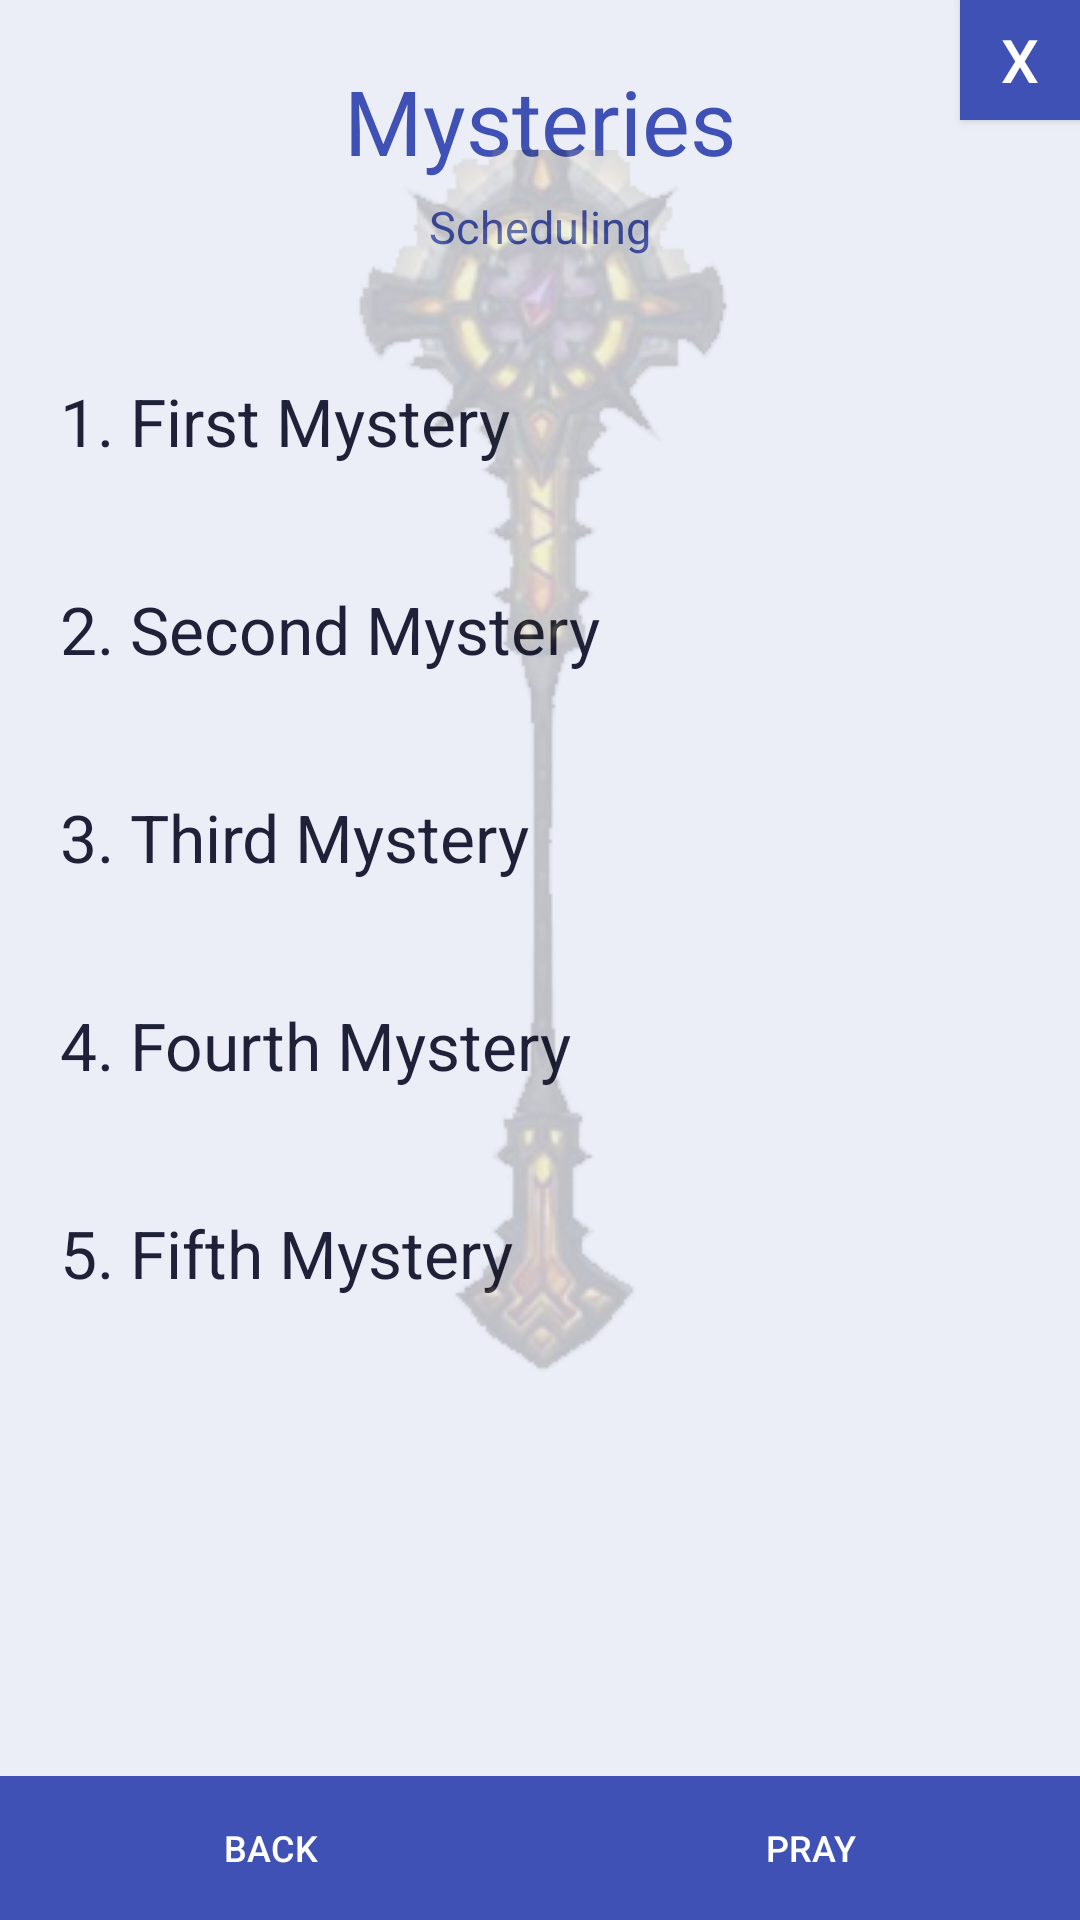

Layout XML and referenced resources for this Android screen:
<!-- AndroidManifest.xml: application theme AppTheme -->
<!-- res/layout/rosary_mysteries_activity.xml -->
<?xml version="1.0" encoding="utf-8"?>
<RelativeLayout xmlns:android="http://schemas.android.com/apk/res/android"
    xmlns:app="http://schemas.android.com/apk/res-auto"
    xmlns:tools="http://schemas.android.com/tools"
    android:layout_width="match_parent"
    android:layout_height="match_parent"
    android:background="@color/colorBackground"
    app:layout_behavior="@string/appbar_scrolling_view_behavior"
    tools:context="com.prayers.app.activity.rosary.RosaryMysteriesActivity">

    <TextView
        android:id="@+id/title_rosary_mysteries"
        android:layout_width="match_parent"
        android:layout_height="wrap_content"
        android:layout_alignParentTop="true"
        android:layout_marginStart="@dimen/margin_left"
        android:layout_marginEnd="@dimen/margin_right"
        android:gravity="center_horizontal"
        android:paddingTop="@dimen/margin_top"
        android:text="Mysteries"
        android:textAlignment="center"
        android:textColor="@color/colorPrimary"
        android:textSize="@dimen/text_size_30" />

    <TextView
        android:id="@+id/txt_rosary_mysteries_schedule"
        android:layout_width="match_parent"
        android:layout_height="wrap_content"
        android:layout_below="@+id/title_rosary_mysteries"
        android:layout_marginStart="@dimen/margin_left"
        android:layout_marginEnd="@dimen/margin_right"
        android:gravity="center_horizontal"
        android:paddingTop="@dimen/margin_5"
        android:text="Scheduling"
        android:textAlignment="center"
        android:textColor="@color/colorPrimary"
        android:textSize="@dimen/text_size_15" />

    <ScrollView
        android:id="@+id/navigation"
        android:layout_width="match_parent"
        android:layout_height="match_parent"
        android:layout_above="@+id/nav_buttons"
        android:layout_below="@+id/txt_rosary_mysteries_schedule"
        android:layout_alignParentStart="true">

        <RelativeLayout
            android:layout_width="match_parent"
            android:layout_height="wrap_content"
            android:layout_marginLeft="@dimen/margin_20"
            android:layout_marginRight="@dimen/margin_20"
            android:paddingTop="@dimen/margin_20"
            android:paddingBottom="@dimen/margin_30">

            <TextView
                android:id="@+id/txt_rosary_first_mystery"
                android:layout_width="match_parent"
                android:layout_height="wrap_content"
                android:paddingTop="@dimen/margin_20"
                android:paddingBottom="@dimen/margin_20"
                android:text="1. First Mystery"
                android:textSize="@dimen/text_size_22" />

            <TextView
                android:id="@+id/txt_rosary_second_mystery"
                android:layout_width="match_parent"
                android:layout_height="wrap_content"
                android:layout_below="@+id/txt_rosary_first_mystery"
                android:paddingTop="@dimen/margin_20"
                android:paddingBottom="@dimen/margin_20"
                android:text="2. Second Mystery"
                android:textSize="@dimen/text_size_22" />

            <TextView
                android:id="@+id/txt_rosary_third_mystery"
                android:layout_width="match_parent"
                android:layout_height="wrap_content"
                android:layout_below="@+id/txt_rosary_second_mystery"
                android:paddingTop="@dimen/margin_20"
                android:paddingBottom="@dimen/margin_20"
                android:text="3. Third Mystery"
                android:textSize="@dimen/text_size_22" />

            <TextView
                android:id="@+id/txt_rosary_fourth_mystery"
                android:layout_width="match_parent"
                android:layout_height="wrap_content"
                android:layout_below="@+id/txt_rosary_third_mystery"
                android:paddingTop="@dimen/margin_20"
                android:paddingBottom="@dimen/margin_20"
                android:text="4. Fourth Mystery"
                android:textSize="@dimen/text_size_22" />

            <TextView
                android:id="@+id/txt_rosary_fifth_mystery"
                android:layout_width="match_parent"
                android:layout_height="wrap_content"
                android:layout_below="@+id/txt_rosary_fourth_mystery"
                android:paddingTop="@dimen/margin_20"
                android:paddingBottom="@dimen/margin_20"
                android:text="5. Fifth Mystery"
                android:textSize="@dimen/text_size_22" />
        </RelativeLayout>
    </ScrollView>

    <ImageView
        android:id="@+id/rosary_mysteries_background"
        android:layout_width="wrap_content"
        android:layout_height="wrap_content"
        android:layout_alignParentTop="true"
        android:layout_centerHorizontal="true"
        android:alpha="0.2"
        android:paddingTop="@dimen/margin_50"
        app:srcCompat="@mipmap/lights_wrath_2_vert" />

    <Button
        android:id="@+id/btn_home"
        android:layout_width="@dimen/width_close_40"
        android:layout_height="@dimen/height_close_40"
        android:layout_alignParentTop="true"
        android:layout_alignParentEnd="true"
        android:background="@drawable/round"
        android:paddingLeft="@dimen/button_padding"
        android:paddingRight="@dimen/button_padding"
        android:text="@string/txt_close"
        android:textColor="@color/colorText"
        android:textSize="@dimen/close_text_size_20" />

    <LinearLayout
        android:id="@+id/nav_buttons"
        android:layout_width="match_parent"
        android:layout_height="wrap_content"
        android:layout_alignParentStart="true"
        android:layout_alignParentBottom="true"
        android:orientation="horizontal">

        <LinearLayout
            android:layout_width="match_parent"
            android:layout_height="match_parent"
            android:layout_weight="1"
            android:orientation="vertical">

            <Button
                android:id="@+id/btn_prev"
                android:layout_width="match_parent"
                android:layout_height="wrap_content"
                android:background="@drawable/round"
                android:paddingLeft="@dimen/button_padding"
                android:paddingRight="@dimen/button_padding"
                android:text="@string/txt_prev"
                android:textColor="@color/colorText"
                android:textSize="@dimen/text_size_12" />
        </LinearLayout>

        <LinearLayout
            android:layout_width="match_parent"
            android:layout_height="match_parent"
            android:layout_weight="1"
            android:orientation="vertical">

            <Button
                android:id="@+id/btn_pray"
                android:layout_width="match_parent"
                android:layout_height="wrap_content"
                android:background="@drawable/round"
                android:paddingLeft="@dimen/button_padding"
                android:paddingRight="@dimen/button_padding"
                android:text="@string/txt_pray"
                android:textColor="@color/colorText"
                android:textSize="@dimen/text_size_12" />
        </LinearLayout>
    </LinearLayout>
</RelativeLayout>
<!-- resources referenced by this layout -->
<resources>
  <color name="colorBackground">#ECEEF7</color>
  <color name="colorPrimary">#3F51B5</color>
  <color name="colorText">#FFFFFF</color>
  <dimen name="button_padding">10sp</dimen>
  <dimen name="close_text_size_20">20sp</dimen>
  <dimen name="height_close_40">40sp</dimen>
  <dimen name="margin_20">20sp</dimen>
  <dimen name="margin_30">30sp</dimen>
  <dimen name="margin_5">5sp</dimen>
  <dimen name="margin_50">50sp</dimen>
  <dimen name="margin_left">5sp</dimen>
  <dimen name="margin_right">5sp</dimen>
  <dimen name="margin_top">20sp</dimen>
  <dimen name="text_size_12">12sp</dimen>
  <dimen name="text_size_15">15sp</dimen>
  <dimen name="text_size_22">22sp</dimen>
  <dimen name="text_size_30">30sp</dimen>
  <dimen name="width_close_40">40sp</dimen>
  <!-- drawable round (drawable) -->
  <?xml version="1.0" encoding="utf-8"?>
  <ripple xmlns:android="http://schemas.android.com/apk/res/android"
      android:color="@color/colorRipple">
      <item>
          <selector>
              <item android:state_pressed="true">
                  <shape android:shape="rectangle">
                      <corners android:radius="@dimen/button_corner_radius" />
                      <solid android:color="@color/colorButtonPrimaryPressed" />
                  </shape>
              </item>
              <item android:state_enabled="false">
                  <shape android:shape="rectangle">
                      <corners android:radius="@dimen/button_corner_radius" />
                      <solid android:color="@color/colorDivider" />
                  </shape>
              </item>
              <item>
                  <shape android:shape="rectangle">
                      <corners android:radius="@dimen/button_corner_radius" />
                      <solid android:color="@color/colorButtonPrimary" />
                  </shape>
              </item>
          </selector>
      </item>
  </ripple>
  <!-- mipmap lights_wrath_2_vert: png bitmap (mipmap, 52974 bytes) -->
  <string name="txt_close">X</string>
  <string name="txt_pray">Pray</string>
  <string name="txt_prev">Back</string>
  <style name="AppTheme" parent="Theme.MaterialComponents.Light.DarkActionBar.Bridge">
          <item name="colorPrimary">@color/colorPrimary</item>
          <item name="colorPrimaryDark">@color/colorPrimaryDark</item>
          <item name="colorAccent">@color/colorAccent</item>
          <item name="android:windowBackground">@color/colorBackground</item>
          <item name="android:textViewStyle">@style/AppTextView</item>
          
      </style>
  <color name="colorRipple">#33FFFFFF</color>
  <color name="colorButtonPrimaryPressed">#2C3D8E</color>
  <color name="colorDivider">#D7DAE6</color>
  <color name="colorButtonPrimary">#3F51B5</color>
  <color name="colorPrimaryDark">#2C3D8E</color>
  <color name="colorAccent">#D4A85A</color>
  <style name="AppTextView" parent="@android:style/Widget.TextView">
          <item name="android:textColor">@color/colorOnSurface</item>
          <item name="android:lineSpacingMultiplier">1.2</item>
      </style>
  <color name="colorOnSurface">#1E2138</color>
</resources>
